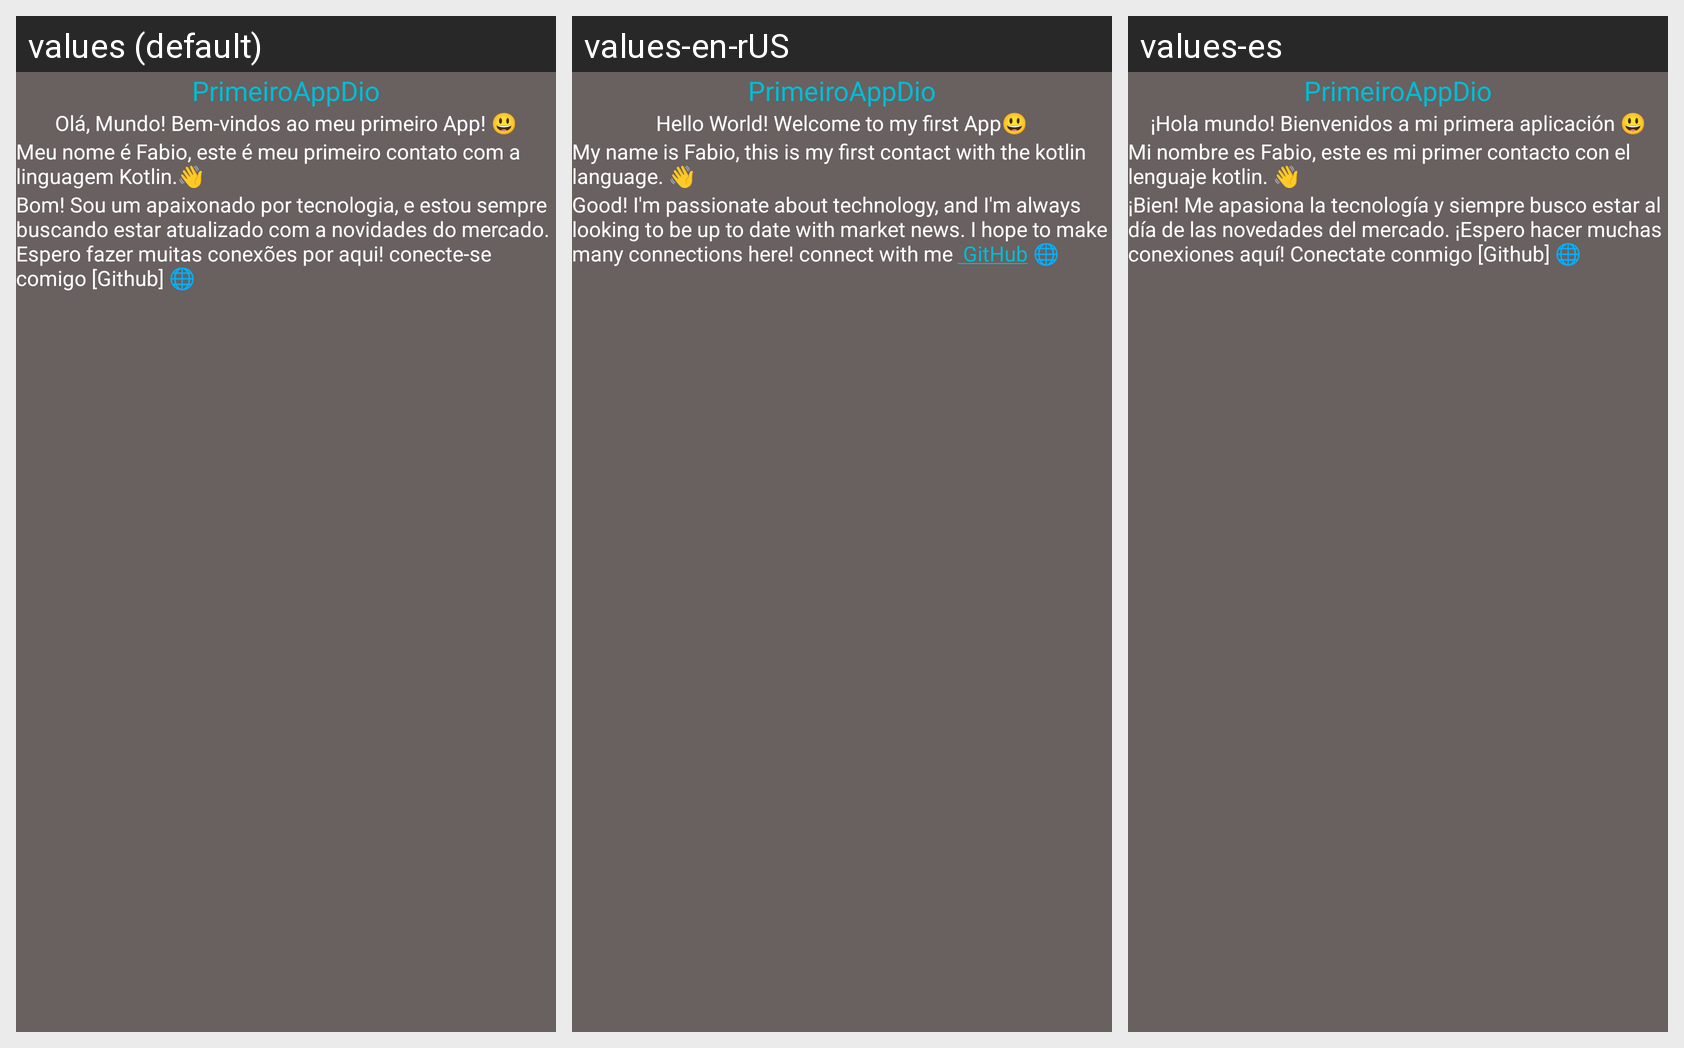

The Android screen above is rendered under several locales of the same app. Produce the string resources it draws, with the default and per-locale values.
Android screen res/layout/activity_main.xml rendered under 3 locales, left to right: values (default), values-en-rUS, values-es. Device: Nexus 5 (rendered at 1080×1920; each locale shown at half size, 540×960, under a caption strip naming it); theme Theme.PrimeiroAppDio.
Strings drawn on this screen, with the default value and each locale's value (text and hints the layout hard-codes, and strings that could not be matched under every locale, appear in the picture but are not listed):

app_name
  values: PrimeiroAppDio
  values-en-rUS: PrimeiroAppDio
  values-es: PrimeiroAppDio

ola_mundo
  values: Olá, Mundo! Bem-vindos ao meu primeiro App! 😃
  values-en-rUS: Hello World! Welcome to my first App😃
  values-es: ¡Hola mundo! Bienvenidos a mi primera aplicación 😃

meu_nome
  values: Meu nome é Fabio, este é meu primeiro contato com a linguagem Kotlin.👋
  values-en-rUS: My name is Fabio, this is my first contact with the kotlin language. 👋
  values-es: Mi nombre es Fabio, este es mi primer contacto con el lenguaje kotlin. 👋
